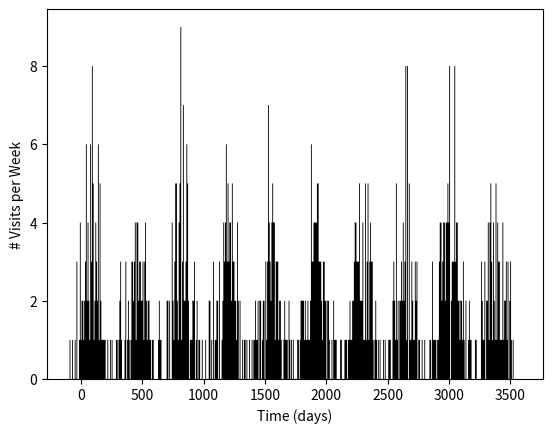

The script that saved this image:
import numpy as np
import matplotlib.pyplot as plt


def generate_visits(Nvisits=900, tspan=10, stat=False,
                    seasonscale=365./5):
    '''
    Use some very crude approximations for how visits will be spaced out:

    - Survey starts at midnight, time = 0.0
    - Can only observe at night, time > 0.75 | time < 0.25
    - Exposures are clustered around a season w/ a gaussian shape each year
    - Field is observable for first half of year, 0 < date < 182
    - On average, each field should be hit every 3 days during observable season

    Set "stat=True" if you want a plot and a couple basic statistics about the cadence

    '''

    # generate random times for visit, between [0.75 and 0.25]
    time_of_day = np.random.random(Nvisits)/2. - 0.25

    date_of_year = np.floor(np.random.normal(loc=365./4., scale=seasonscale, size=Nvisits))

    year_of_obs = np.floor(np.random.random(Nvisits) * tspan) * 365.

    date_obs = time_of_day + date_of_year + year_of_obs

    date_obs.sort()

    if stat is True:
        print('mean time between visits:')
        print(np.mean(date_obs[1:] - date_obs[:-1]))

        print('median time between visits:')
        print(np.median(date_obs[1:] - date_obs[:-1]))

        plt.figure()
        _ = plt.hist(date_obs, bins=np.arange(date_obs.min(), date_obs.max(),7),
                     histtype='stepfilled', color='k')
        plt.xlabel('Time (days)')
        plt.ylabel('# Visits per Week')
        plt.show()

    return date_obs


def photerror(mag, nfloor=0.005, m5=24.89, gamma=0.038):
    '''
    http://arxiv.org/pdf/0805.2366v4.pdf
    use values from Ivezic 2008, assuming g-band
    '''

    x = 10.0**(0.4*(mag - m5))
    sigrand2 = (0.04 - gamma) * x + gamma * (x**2.0)

    err = (nfloor**2. + sigrand2)**0.5
    return err


if __name__ == "__main__":
    generate_visits(stat=True)
